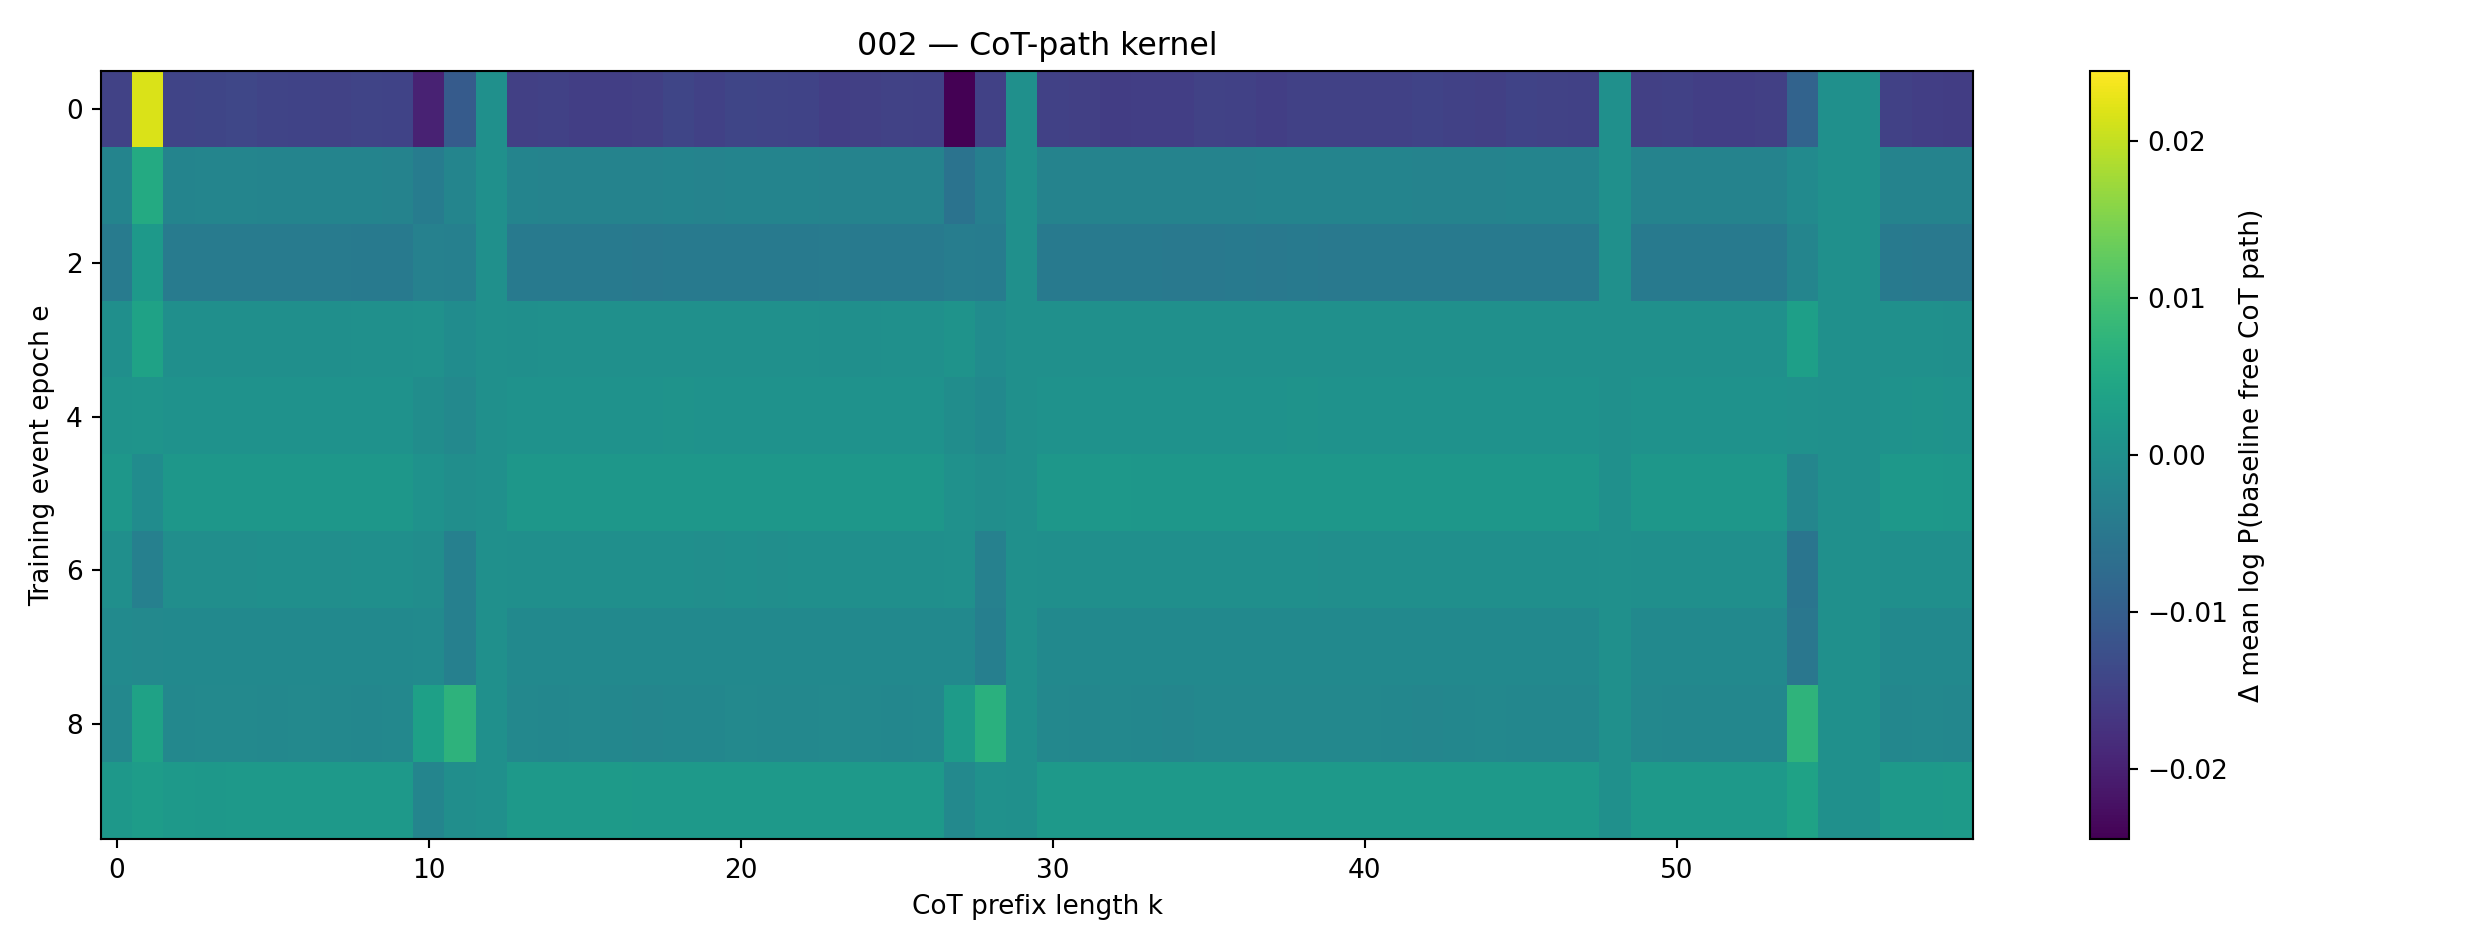

The table this chart was drawn from, first rows:
0, 1, 2, 3, 4, 5, 6, 7, 8, 9, 10, 11, 12, 13, 14, 15, 16, 17, 18, 19, 20, 21, 22, 23
-0.01481, 0.02162, -0.0145, -0.01424, -0.01398, -0.01446, -0.01461, -0.01479, -0.01452, -0.01471, -0.01983, -0.01047, 0.0, -0.01511, -0.01503, -0.01532, -0.01533, -0.01519, -0.01426, -0.01506, -0.0143, -0.01442, -0.01473, -0.01541
-0.002433, 0.005496, -0.002362, -0.002283, -0.002272, -0.002321, -0.002345, -0.002375, -0.002428, -0.002491, -0.003887, -0.002292, 0.0, -0.00246, -0.002504, -0.002496, -0.002519, -0.002567, -0.00248, -0.002552, -0.002423, -0.002456, -0.002445, -0.002583
-0.004046, 0.001987, -0.004094, -0.004076, -0.004177, -0.004133, -0.004087, -0.004158, -0.004302, -0.004388, -0.002941, -0.003225, 0.0, -0.004407, -0.004472, -0.00449, -0.004493, -0.004596, -0.004366, -0.004428, -0.004321, -0.004341, -0.004246, -0.004208
-6.592273712158203e-05, 0.003812, -6.210803985595703e-05, -6.854534149169922e-05, -2.110004425048828e-05, -1.728534698486328e-05, -1.3113021850585938e-06, -1.5616416931152344e-05, 4.124641418457031e-05, 6.4849853515625e-05, 0.0003598, -0.0007403, 0.0, -2.0742416381835938e-05, 2.562999725341797e-05, 1.728534698486328e-05, 4.124641418457031e-05, 7.891654968261719e-05, 2.300739288330078e-05, 9.453296661376953e-05, 6.890296936035156e-05, 3.552436828613281e-05, 1.3828277587890625e-05, -1.1920928955078125e-07
0.00062, 0.0009141, 0.0004987, 0.0005386, 0.0005243, 0.000508, 0.0005188, 0.0005103, 0.0005172, 0.0005389, -0.0005381, -0.001339, 0.0, 0.0004609, 0.0005317, 0.000541, 0.0005238, 0.0005429, 0.0005764, 0.0005352, 0.0005443, 0.0005322, 0.0005277, 0.0005122
0.001387, -0.0006037, 0.001366, 0.001456, 0.00143, 0.001388, 0.001434, 0.00141, 0.001405, 0.00147, 0.0004537, -0.0002087, 0.0, 0.00149, 0.001514, 0.001527, 0.001448, 0.001461, 0.001446, 0.00142, 0.001449, 0.001433, 0.001388, 0.001436
-0.0001134, -0.003159, -0.0002104, -0.0002164, -0.000229, -0.0001749, -0.0001773, -0.0002054, -0.0001286, -0.0001012, -0.000392, -0.003177, 0.0, -0.0001341, -8.809566497802734e-05, -0.0001109, -0.0001571, -0.0001297, -0.0001016, -0.0001929, -0.0001731, -0.0001955, -0.0001601, -0.0001396
-0.001039, -0.00153, -0.001153, -0.001259, -0.001269, -0.001186, -0.001226, -0.001256, -0.00118, -0.001168, -0.001032, -0.0031, 0.0, -0.001219, -0.001195, -0.001228, -0.001232, -0.001216, -0.001158, -0.001276, -0.00125, -0.001273, -0.001196, -0.001268
-0.001538, 0.003721, -0.001698, -0.00134, -0.001527, -0.001592, -0.001473, -0.001602, -0.001768, -0.001684, 0.003355, 0.007217, 0.0, -0.001554, -0.001751, -0.001707, -0.001865, -0.001923, -0.001795, -0.001729, -0.001528, -0.001648, -0.001675, -0.001492
0.001666, 0.002594, 0.002021, 0.001693, 0.001901, 0.001882, 0.001749, 0.001947, 0.001948, 0.001804, -0.002154, -0.0002397, 0.0, 0.001838, 0.00188, 0.001899, 0.002106, 0.002095, 0.001867, 0.002036, 0.001795, 0.001971, 0.001942, 0.001778
